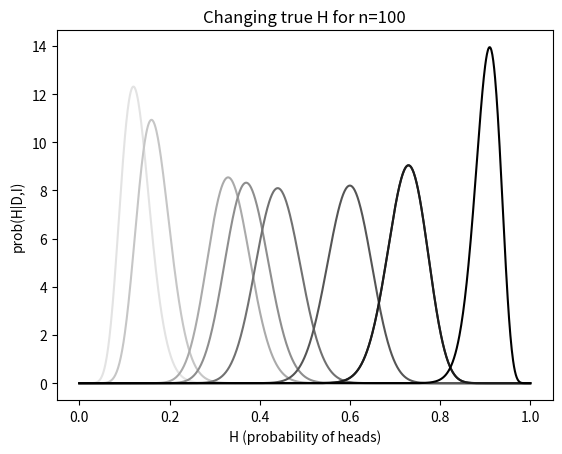

Here is the Python script that generated this plot: (Note: this script raises an exception after producing the figure.)
import math
import random
import numpy as np
import matplotlib.pyplot as plt


#
# PART I
#

def tossCoin(H):
	"""
	Flips a coin
	Args:
		H: probability of coin landing on heads
	Returns:
		1 of heads, 0 if tails
	"""
	return int(random.uniform(0, 1) < H)

def testBinary(n, H):
	"""
	Does binary problem n times and gives number of times it came up 1
	Args:
		n: number of trials to execute
		H: probability of event resulting in 1
	Returns:
		number of times event came up 1 after n trials
	"""
	headCount = 0
	for i in range(n):
		headCount += tossCoin(H)
	return headCount

def probD(H, n, h):
	"""
	Uses binomial distribution to find probability of data given H and I
	Args:
		H: probability of coin landing on heads
		n: number of total flips
		h: number of flips that came up heads
	Returns:
		Non-normalized prob(D|H,I)
	"""
	return math.factorial(n) // math.factorial(n-h) / math.factorial(h) * H**h * (1-H)**(n-h)

def uniform(H):
	"""
	Uniform prior
	Args:
		H: probability of coin landing on heads
	Returns:
		1 (a constant)
	"""
	return 1

def gaussian(H, center):
	"""
	Gaussian prior
	Args:
		H: probability of coin landing on heads
		center: center coord of distribution
	Returns:
		Gaussian distribution centered around center with standard deviation 0.1
	"""
	stdev = 0.1
	return 1 / math.sqrt(2*math.pi*stdev**2) * math.exp(-(H-center)**2 / (2*stdev**2))

def gaussian20(H):
	"""
	Gaussian prior centered around 20%
	Args:
		H: probability of coin landing on heads
		center: 
	Returns:
		Gaussian distribution centered around 20% with standard deviation 0.1
	"""
	return gaussian(H, 0.2)

def gaussian60(H):
	"""
	Gaussian prior centered around 60%
	Args:
		H: probability of coin landing on heads
		center: 
	Returns:
		Gaussian distribution centered around 60% with standard deviation 0.1
	"""
	return gaussian(H, 0.6)


def probH(H, n, h, prior):
	"""
	Non-normalized Bayesian probability prob(H|D, I)
	Args:
		H: probability of coin landing on heads
		n: number of total flips
		h: number of flips that came up heads
		prior: function of H that gives prior probability
	Returns:
		Non-normalized prob(H|D,I)
	"""
	return probD(H, n, h) * prior(H)

def evaluatePrior(hVals, nVals, flipData, prior):
	"""
	Updates Bayesian probability distribution of coin bias using given prior
	Args:
		hVals: h values to iterate over to form distribution
		nVals: different number of flips per distribution
		flipData: number of heads flipped per value of n
		prior: prior function of H
	Returns:
		2d numpy array of Bayesian distributions, where each distribution has a
			different n value and varies over h
	"""
	dh = hVals[1] - hVals[0]
	dists = np.empty([nVals.size, hVals.size])
	for i in range(nVals.size):
		n = int(nVals[i])
		hResult = flipData[i]
		for j in range(hVals.size):
			dists[i][j] = probH(hVals[j], n, hResult, prior)
		dists[i] /= np.trapz(dists[i], dx=dh)
	return dists

def priorComparison(setH):
	"""
	Plots 3 figures of prob(H|D,I) vs. H given constant H=setH. Each figure
	corresponds to a different prior distribution.
	Args:
		setH: true H bias of coin
	"""
	nVals = np.geomspace(1, 2**10, num = 11)
	hVals = np.linspace(0, 1, num=1001)
	
	
	flipData = np.empty(nVals.size)
	for i in range(nVals.size):
		n = int(nVals[i])
		flipData[i] = testBinary(n, setH)
	
	priors = {'Uniform Prior' : uniform, 'Gaussian, stdev=0.1, mean=0.2' : gaussian20, 'Gaussian, stdev=0.1, mean=0.6' : gaussian60}
	for name, fnc in priors.items():
		plt.figure()
		plt.ylabel('prob(H|D,I)')
		plt.xlabel('H (probability of heads)')
		plt.title(name + ', H=' + str(setH))
		dists = evaluatePrior(hVals, nVals, flipData, fnc)
		for i in range(len(dists)):
			plt.plot(hVals, dists[i], color=str(((len(dists) - i - 1)/len(dists))**0.5))

def hComparison(setN):
	"""
	Plots figure of prob(H|D,I) vs. H given constant n=setN
	Args:
		setN: number of total flips per test value of H
	"""
	trueH = np.linspace(0.1, 0.9, num=9)
	hVals = np.linspace(0, 1, num=1001)
	dh = hVals[1] - hVals[0]
	
	n = setN
	plt.figure()
	plt.ylabel('prob(H|D,I)')
	plt.xlabel('H (probability of heads)')
	plt.title('Changing true H for n=' + str(setN))
	for i in range(trueH.size):
		hResult = testBinary(n, trueH[i])
		dist = np.zeros(hVals.size)
		for j in range(hVals.size):
			dist[j] = probH(hVals[j], n, hResult, uniform)
		dist /= np.trapz(dist, dx=dh)
		plt.plot(hVals, dist, color=str((trueH.size - i - 1)/trueH.size))


#
# PART II
#

def probFlash(x, alpha, beta):
	"""
	Gives the probability of a flash at position x given alpha and beta
	(Cauchy/Lorentzian distribution)
	Args:
		x: position on beach where flash could be detected
		alpha: x-coord of lighthouse
		beta: y-coord of lighthous
	Returns:
		probability of a flash at position x
	"""
	return beta / (math.pi * (beta**2 + (x-alpha)**2))


def inferAlpha(alpha, beta):
	"""
	Finds alpha given fixed beta by simulating lighthouse flashes and recording
	them on shore. The plots on the figure show different values of n.
	Args:
		alpha: true alpha
		beta: true beta
	"""
	alphaGrid = np.linspace(-4*alpha, 4*alpha, num=1000)
	xVals = np.linspace(2*(alpha - 4*beta), 2*(alpha + 4*beta), num=1000)
	xProbs = probFlash(xVals, alpha, beta)
	xProbs /= sum(xProbs)
	nVals = np.geomspace(1, 2**8, num=9)
	
	plt.figure()
	plt.ylabel('prob(alpha|beta,flashes)')
	plt.xlabel('alpha')
	plt.title('Changing n for alpha=' + str(alpha))
	for i in range(nVals.size):
		n = int(nVals[i])
		flashes = np.random.choice(xVals, n, p=xProbs)
		alphaDist = np.empty(alphaGrid.size)
		for j in range(alphaGrid.size):
			probA = math.log(1 / alphaGrid.size)		# uniform prior
			for flash in flashes:
				probA += math.log(probFlash(flash, alphaGrid[j], beta))
			alphaDist[j] = probA
		alphaDist -= np.average(alphaDist)
		alphaDist = np.exp(alphaDist)
		alphaDist /= sum(alphaDist)
		print('Average flash position:', np.average(flashes), '; Most likely alpha:', alphaGrid[np.argmax(alphaDist)])
		plt.plot(alphaGrid, alphaDist, color=str((nVals.size - i - 1)/nVals.size))
	
	# The average flash position does not indicate the most probable value of alpha
	# because averaging does not include a prior probability. Additionally, the Cauchy
	# distribution has fat tails, so the sample mean will be unreliable.

def inferAlphaBeta(alpha, beta, n):
	"""
	Finds alpha and beta by simulating lighthouse flashes and recording them on shore
	Args:
		alpha: true alpha
		beta: true beta
		n: number of flashes recorded
	"""
	alphaGrid = np.linspace(-4*alpha, 4*alpha, num=100)
	betaGrid = np.linspace(0.01, 2*beta, num=100)
	xVals = np.linspace(2*(alpha - 4*beta), 2*(alpha + 4*beta), num=1000)
	xProbs = probFlash(xVals, alpha, beta)
	xProbs /= sum(xProbs)
	flashes = np.random.choice(xVals, n, p=xProbs)
	
	plt.figure()
	plt.xlabel('prob(alpha|flashes)')
	plt.ylabel('prob(beta|flashes)')
	plt.title('Determing alpha and beta for alpha=' + str(alpha) + ' and beta=' + str(beta))
	
	dist = np.full((betaGrid.size, alphaGrid.size), math.log(1/(alphaGrid.size*betaGrid.size)))
	for i in range(betaGrid.size):
		for j in range(alphaGrid.size):
			for flash in flashes:
				dist[i][j] += math.log(probFlash(flash, alphaGrid[j], betaGrid[i]))
	dist -= np.average(dist)
	dist = np.exp(dist)
	plt.contour(alphaGrid, betaGrid, dist)

if __name__ == '__main__':
	# PART I
	hComparison(100)
	priorComparison(0.65)
	
	# PART II
	inferAlpha(1, 1)
	inferAlphaBeta(1, 1, 2**8)

	plt.show()